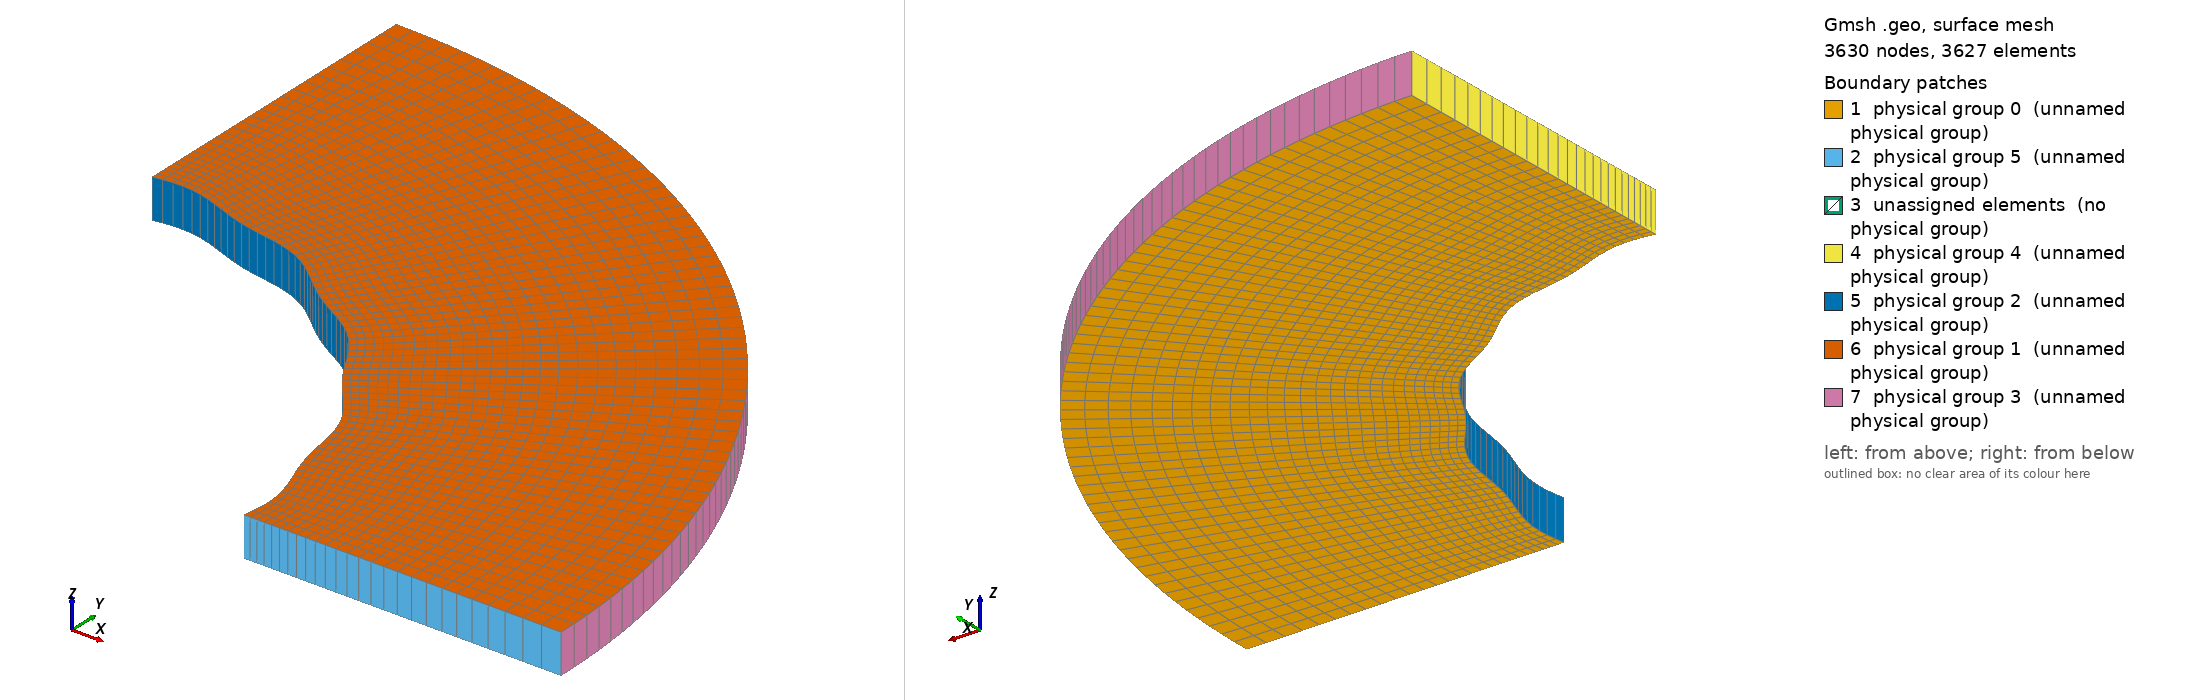

Gmsh geometry script, surface-meshed: 3630 nodes, 3627 surface elements. Boundary patches (legend numbers): 1 physical group 0 (unnamed physical group), 2 physical group 5 (unnamed physical group), 3 unassigned elements (no physical group), 4 physical group 4 (unnamed physical group), 5 physical group 2 (unnamed physical group), 6 physical group 1 (unnamed physical group), 7 physical group 3 (unnamed physical group). Left view from above one corner, right view from below the opposite corner. Legend entries are the model's physical surfaces; 'unassigned elements' are surfaces in no physical group. The drawing asked Gmsh for element sizes between 1% and 20% of the model's largest extent; the script's own settings can give other sizes.

=== Cylinder_thin_quarter_perturb_3D_8.geo (drawn) ===

lc = 0.1;//0.05;

r_outer = 0.18; // radius of outer circle
r_out = 0.15; // radius of refined area
r_in = 0.1; // radius of inner circle 
H = 0.01; // height of cylinder
nb_slices_quarter = 65; //number of layers in one quarter OF CIRCLE
nb_rings = 19; // number of concentric cell rings
nb_layers_z = 1; // number of vertical layers

Point(1) = {0,0,0,lc}; // Center
Point(2) = {r_in,0,0,lc};
Point(3) = {r_out,0,0,lc};
Point(4) = {-r_in,0,0,lc};
Point(5) = {-r_out,0,0,lc};
Point(6) = {0,r_in,0,lc};
Point(7) = {0,r_out,0,lc};
Point(8) = {0,-r_in,0,lc};
Point(9) = {0,-r_out,0,lc};

Point(10) = {r_outer,0,0,lc};
Point(11) = {-r_outer,0,0,lc};
Point(12) = {0,r_outer,0,lc};
Point(13) = {0,-r_outer,0,lc};

Line(1) = {2,3};
Line(2) = {4,5};
Line(3) = {6,7};
Line(4) = {8,9};

//Construct the perturbed hole//
alpha = 1; //Frequency
M = 0;
M1 = 0.001; //0.01;//Amplitude
n = 36;//8; //number of pieces in one period

n_points = n*alpha-1; //Number of points for each quarter

alpha1=18*alpha;
alpha2 = alpha;
alpha3 = alpha;
alpha4 = alpha;
n_points1 = 32;
n_points2 = 1;
n_points3 = 1;
n_points4 = 1;

pList_1[0] = 2; //First point label for the 1st quarter

For i In {1:n_points1}
 //If(i>=1 && i<=4)
  //r = M1*Sin(alpha1*i*Pi/2/(n_points1+1))+r_in;
 //EndIf
  r = M1*Sin(alpha1*i*Pi/2/(n_points1+1))+r_in;
  pList_1[i] = newp;
  Point(pList_1[i]) = {r*Cos(i*Pi/2/(n_points1+1)), r*Sin(i*Pi/2/(n_points1+1)), 0, lc};
EndFor
pList_1[n_points1+1] = 6; //Last point label for the 1st quarter
Spline(newl) = pList_1[];

pList_2[0] = 6; //First point label for the 2nd quarter
For i In {1:n_points2}
  r = M*Sin(alpha2*i*Pi/2/(n_points2+1))+r_in;
  pList_2[i] = newp;
  Point(pList_2[i]) = {r*Cos(Pi/2+i*Pi/2/(n_points2+1)), r*Sin(Pi/2+i*Pi/2/(n_points2+1)), 0, lc};
EndFor
pList_2[n_points2+1] = 4; //Last point label for the 2nd quarter
Spline(newl) = pList_2[];

pList_3[0] = 4; //First point label for the 3rd quarter
For i In {1:n_points3}
  r = M*Sin(alpha3*i*Pi/2/(n_points3+1))+r_in;
  pList_3[i] = newp;
  Point(pList_3[i]) = {r*Cos(Pi+i*Pi/2/(n_points3+1)), r*Sin(Pi+i*Pi/2/(n_points3+1)), 0, lc};
EndFor
pList_3[n_points3+1] = 8; //Last point label for the 3rd quarter
Spline(newl) = pList_3[];


pList_4[0] = 8; //First point label for the 4th quarter
For i In {1:n_points4}
  r = M*Sin(alpha4*i*Pi/2/(n_points4+1))+r_in;
  pList_4[i] = newp;
  Point(pList_4[i]) = {r*Cos(1.5*Pi+i*Pi/2/(n_points4+1)), r*Sin(1.5*Pi+i*Pi/2/(n_points4+1)), 0, lc};
EndFor
pList_4[n_points4+1] = 2; //Last point label for the 4th quarter
Spline(newl) = pList_4[];

Circle(9) = {3, 1, 7};
Circle(10) = {7, 1, 5};
Circle(11) = {5, 1, 9};
Circle(12) = {9, 1, 3};

Transfinite Line {1,2,3,4} = Ceil(nb_rings+1) Using Progression 1.05;
Transfinite Line {5,9} = Ceil(nb_slices_quarter+1) Using Progression 1;
Transfinite Line {6,10} = Ceil(nb_slices_quarter+1) Using Progression 1;
Transfinite Line {7,11} = Ceil(nb_slices_quarter+1) Using Progression 1;
Transfinite Line {8,12} = Ceil(nb_slices_quarter+1) Using Progression 1;

Line Loop(13) = {1, 9, -3, -5};
Ruled Surface(14) = {13};
Line Loop(15) = {3, 10, -2, -6};
Ruled Surface(16) = {15};
Line Loop(17) = {2, 11, -4, -7};
Ruled Surface(18) = {17};
Line Loop(19) = {4, 12, -1, -8};
Ruled Surface(20) = {19};


Circle(21) = {10, 1, 12};
Circle(22) = {12, 1, 11};
Circle(23) = {11, 1, 13};
Circle(24) = {13, 1, 10};
Line(25) = {3, 10};
Line(26) = {7, 12};
Line(27) = {5, 11};
Line(28) = {9, 13};

Transfinite Line {21,22,23,24} = Ceil(nb_slices_quarter+1) Using Progression 1;
Transfinite Line {25,26,27,28} = 8 Using Progression 1.05;
Line Loop(31) = {25,21,-26,-9};
Plane Surface(32) = {31};
Line Loop(33) = {26,22,-27,-10};
Plane Surface(34) = {33};
Line Loop(35) = {27,23,-28,-11};
Plane Surface(36) = {35};
Line Loop(37) = {28,24,-25,-12};
Plane Surface(38) = {37};


Transfinite Surface {14,16,18,20};
Recombine Surface {14,16,18,20};
Transfinite Surface {32,34,36,38};
Recombine Surface {32,34,36,38};


Extrude {0, 0, H} {
  Surface{14, 32}; Layers{1}; Recombine;
}
Coherence;

//Physical Line(0) = {21, 22, 23, 24};
//Physical Line(1) = {5, 6, 7, 8};

//Physical Surface(0) = {14, 16, 18, 20};
//Physical Surface(1) = {32, 34, 36, 38};
Delete {
  Surface{16, 18, 20, 34, 36, 38};
}
Delete {
  Line{22, 23, 24, 28, 27, 10, 2, 11, 12, 4, 6, 7, 8};
}
Delete {
  Point{11, 13, 9, 5};
}
Delete {
  Point{46, 4, 47, 8, 48};
}

Physical Surface(0) = {14, 32};
Physical Surface(1) = {82, 60};
Physical Surface(2) = {59};
Physical Surface(3) = {73};
Physical Surface(4) = {55,77};
Physical Surface(5) = {47, 69};

Physical Volume(0) = {2, 1};
